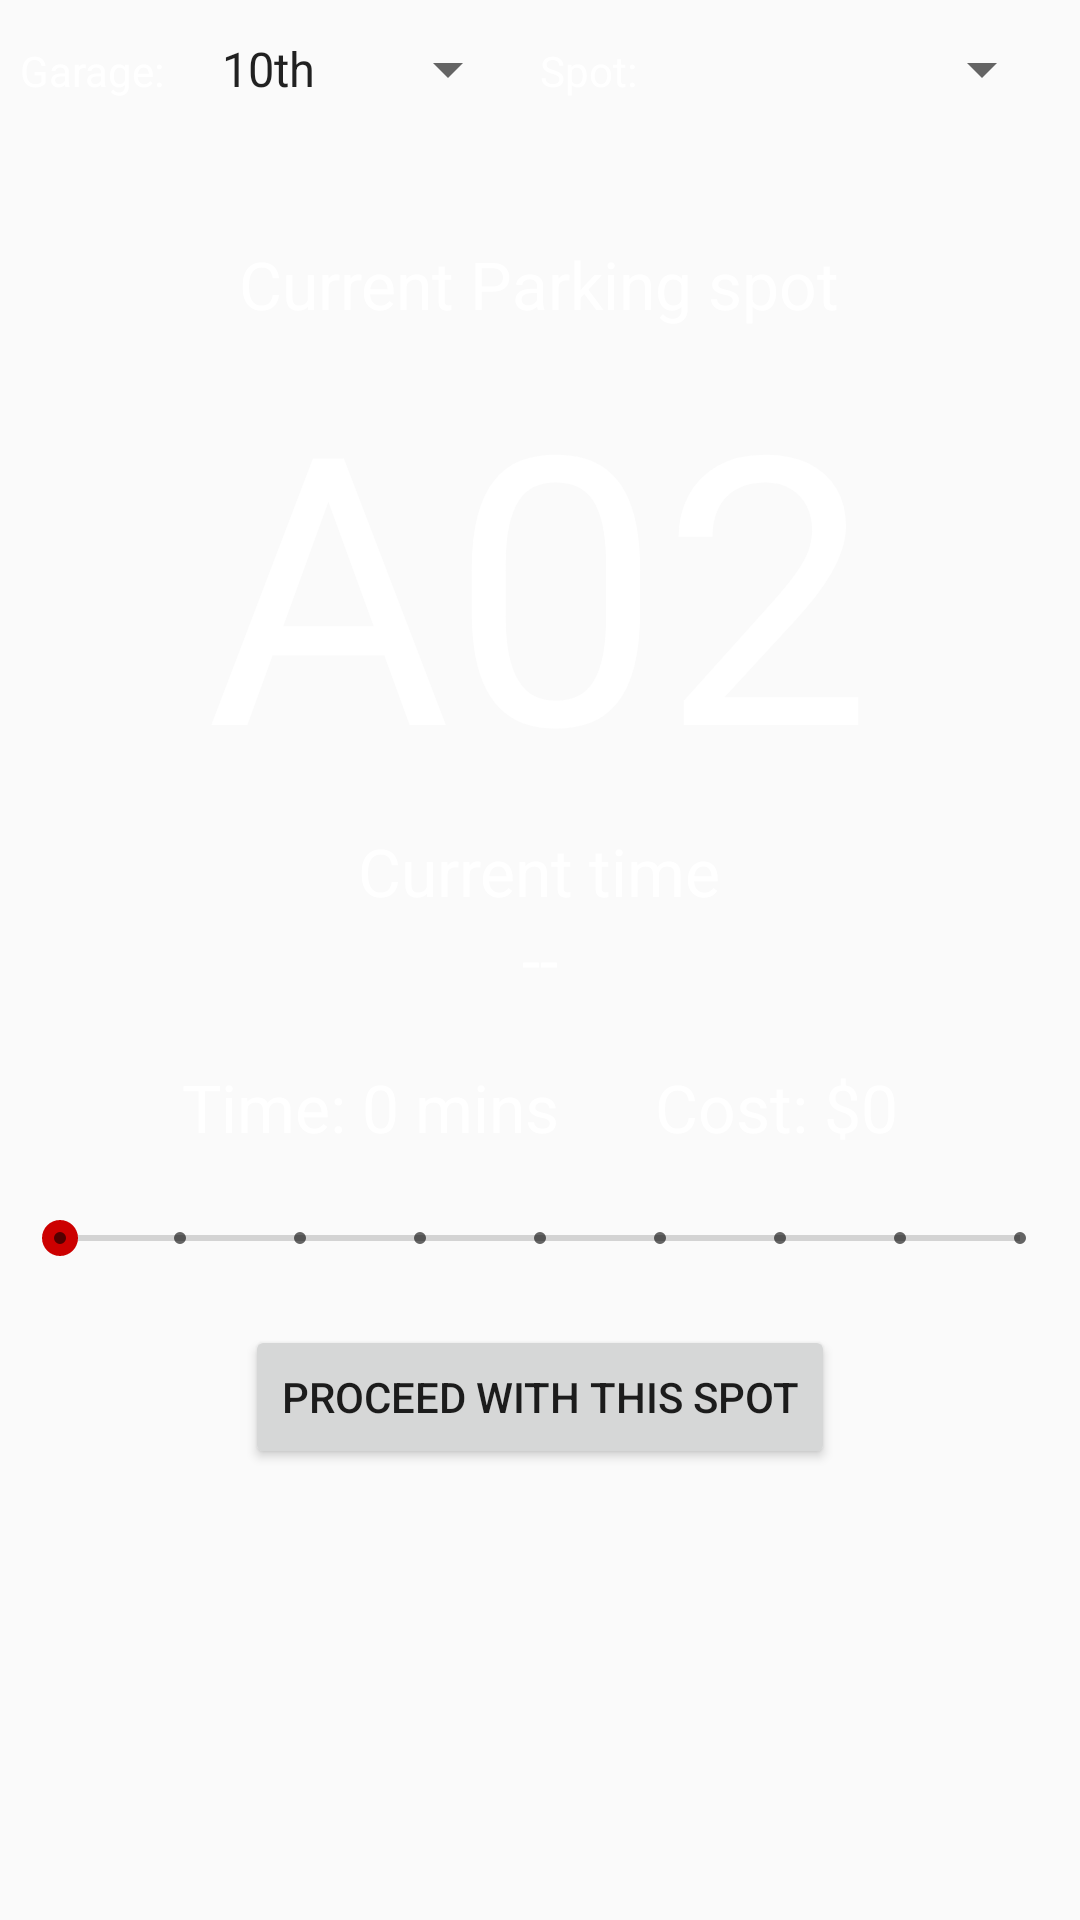

Reconstruct the res/layout file that produces this screen, plus the resources it refers to.
<!-- AndroidManifest.xml: application theme AppTheme -->
<!-- res/layout/fragment_payformyspot.xml -->
<?xml version="1.0" encoding="utf-8"?>
<RelativeLayout xmlns:android="http://schemas.android.com/apk/res/android"
    android:orientation="vertical" android:layout_width="match_parent"
    android:layout_height="match_parent">

    <ScrollView
        android:layout_width="wrap_content"
        android:layout_height="wrap_content"
        android:layout_alignParentTop="true"
        android:layout_alignParentStart="true">

        <RelativeLayout
            android:layout_width="match_parent"
            android:layout_height="wrap_content"
            android:orientation="vertical" >

            
                
                
                
                
                
                

            <LinearLayout
                android:layout_width="match_parent"
                android:layout_height="match_parent"
                android:layout_marginTop="11dp"
                android:orientation="horizontal"
                android:weightSum="1"
                android:layout_alignParentStart="true">

                <TextView
                    android:id="@+id/textView2"
                    android:layout_width="66dp"
                    android:layout_height="wrap_content"
                    android:textColor="#FFFFFF"
                    android:layout_alignBaseline="@+id/garSel"
                    android:layout_alignBottom="@+id/garSel"
                    android:layout_toStartOf="@+id/garSel"
                    android:text="  Garage: " />

                <Spinner
                    android:id="@+id/garSel"
                    android:layout_width="wrap_content"
                    android:layout_height="wrap_content"
                    android:layout_alignParentTop="true"
                    android:layout_toStartOf="@+id/textView4"
                    android:layout_weight="0.23"
                    android:entries="@array/garages" />

                <TextView
                    android:id="@+id/spot"
                    android:layout_width="48dp"
                    android:textColor="#FFFFFF"
                    android:layout_height="wrap_content"
                    android:layout_alignBottom="@+id/garSel"
                    android:layout_toEndOf="@+id/garSel"
                    android:text="  Spot: " />

                <Spinner
                    android:id="@+id/spotSel"
                    android:layout_width="wrap_content"
                    android:layout_height="wrap_content"
                    android:layout_below="@+id/garSel"
                    android:layout_toEndOf="@+id/textView2"
                    android:layout_weight="0.60"
                    android:dropDownWidth="100dp"
                    android:minWidth="100dp" />

            </LinearLayout>

            <TextView
                android:layout_width="wrap_content"
                android:layout_height="wrap_content"
                android:textAppearance="?android:attr/textAppearanceLarge"
                android:text="A02"
                android:textColor="#FFFFFF"
                android:id="@+id/ParkedSpot"
                android:gravity="center"
                android:textSize="125dp"
                android:layout_below="@+id/textView"
                android:layout_centerHorizontal="true" />

            <TextView
                android:layout_width="wrap_content"
                android:layout_height="wrap_content"
                android:textAppearance="?android:attr/textAppearanceLarge"
                android:text="Current Parking spot"
                android:textColor="#FFFFFF"
                android:id="@+id/textView"
                android:layout_marginTop="80dp"
                android:layout_below="@+id/section_label"
                android:layout_centerHorizontal="true" />

            <TextView
                android:layout_width="wrap_content"
                android:layout_height="wrap_content"
                android:textAppearance="?android:attr/textAppearanceLarge"
                android:text="Current time"
                android:textColor="#FFFFFF"
                android:id="@+id/textView3"
                android:gravity="center"
                android:layout_below="@+id/ParkedSpot"
                android:layout_centerHorizontal="true" />

            <TextView
                android:layout_width="wrap_content"
                android:layout_height="wrap_content"
                android:textAppearance="?android:attr/textAppearanceLarge"
                android:text="--"
                android:textColor="#FFFFFF"
                android:id="@+id/textView4"
                android:gravity="center"
                android:layout_below="@+id/textView3"
                android:layout_centerHorizontal="true" />

            <TextView
                android:layout_width="match_parent"
                android:layout_height="wrap_content"
                android:textAppearance="?android:attr/textAppearanceLarge"
                android:text="Time: 0 mins      Cost: $0"
                android:layout_marginTop="20dp"
                android:textColor="#FFFFFF"
                android:id="@+id/timeToAdd"
                android:gravity="center"
                android:layout_below="@+id/textView4"/>

            <SeekBar
                android:id="@+id/paymentScroll"
                style="@style/Widget.AppCompat.SeekBar.Discrete"
                android:layout_width="match_parent"
                android:layout_height="wrap_content"
                android:padding="20dp"
                android:minWidth="200dp"
                android:gravity="center"
                android:max="8"
                android:progress="0"
                android:layout_below="@+id/timeToAdd"
                android:layout_alignParentStart="true" />

            <Button
                android:text="Proceed with this spot"
                android:layout_width="wrap_content"
                android:layout_height="wrap_content"
                android:id="@+id/payformyspot"
                android:layout_below="@+id/paymentScroll"
                android:layout_centerInParent="true"/>

        </RelativeLayout>
    </ScrollView>

</RelativeLayout>
<!-- resources referenced by this layout -->
<resources>
  <string-array name="garages">
          <item>10th</item>
          <item>4th</item>
          <item>7th</item>
      </string-array>
  <style name="AppTheme" parent="Base.Theme.AppCompat.Light.DarkActionBar">
          
          <item name="colorPrimary">@color/colorPrimary</item>
          <item name="colorPrimaryDark">@color/colorPrimaryDark</item>
          <item name="colorAccent">@android:color/holo_red_dark</item>
          <item name="android:statusBarColor">@android:color/holo_red_dark</item>
      </style>
  <color name="colorPrimary">#980101</color>
  <color name="colorPrimaryDark">#303F9F</color>
</resources>
